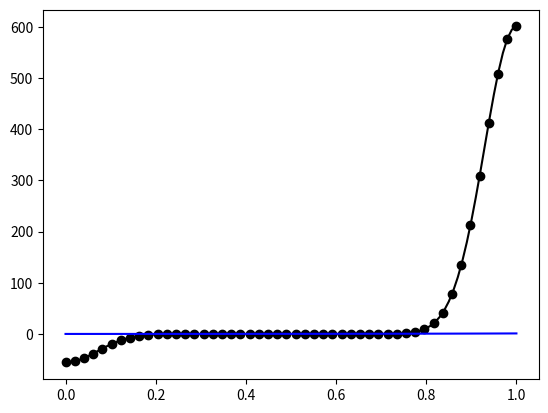

Generate this figure with matplotlib:
# -*- coding: utf-8 -*-
"""
Solving Convection diffusion equation with RBF and Functions for Matrix builds
(Solving Differential Equations using Radial Basis functions)
Function to model:      e^px-1/e^p-1     p = a/c
Differential equation:  au' = cu'' | u(0) = 0 | u(1) = 1
[redacted]
"""
# Imports----------------------------------------------------------------------
import numpy as np
from math import exp
import matplotlib.pyplot as plt
#Global variables--------------------------------------------------------------
  # Input parameters for RBF Level Ia
    # Basis center Locations / Number of Bases
xc=np.linspace(0,1,50)
    # Width parameter (How Fat your basis functions are)
#beta = np.linspace(1,20,39)  
beta = 10
    # "Plotting points"
xd = np.linspace(0,1,101)
  # Missing Parameter for RBF Level Ia
#coeff = np.ones(np.size(xc)) #Initialized previously, but created from lstsq
  # Boundary condition to "solve problem"
xbound0 = 0.
xbound1 = 1.
d1=20.
d2=6.
p=d1/d2
# Functions--------------------------------------------------------------------
 # Function for evaluation:  f(x) -> 
def f(x):
   return (np.exp(p*x) - 1)/(np.exp(p) - 1)
 # Function Derivative for "test Data" f'(x) -> 
def f_prime(x):
    return p*(np.exp(p*x))/(np.exp(p) - 1)
 # Function Second Derivative for "test Data" f''(x) -> 1
def f_double_prime(x):
    return p*p*(np.exp(p*x))/(np.exp(p)-1)

    
 # Basis Evaluation (which basis [i], where to evaluate [x, or a vector of x's], vector of centers for i to act on)
#  OLD WAY
def basis(x,xc):                     # RADIAL Basis i evaluated at x
    return ( exp(- beta * beta * (x-xc)*(x-xc) ) )
def basis_prime(x,xc):
    return( 2 * beta * beta * (xc-x) * exp( -beta * beta * (x-xc) * (x-xc) ) )
def basis_double_prime(x,xc):
    return( 2 * beta * beta * exp( -beta * beta * (x-xc)*(x-xc) ) * (2*beta*beta*(x-xc)*(x-xc) - 1) )
#def basis(x,xc):                    # RADIAL Basis i evaluated at x
#    beta_2 = beta * beta
#    xntr = (x-xc)
#    xntr_2 = xntr*xntr
#    return ( exp(- beta_2 * xntr_2 ) )
#def basis_prime(x,xc):              # Differential of Radial Basis evaluated at x
#    beta_2 = beta * beta
#    xntr = (x-xc)
#    xntr_2 = xntr*xntr
#    return( -2 * beta_2 * xntr * exp( - beta_2 * xntr_2 ) )
#def basis_double_prime(x,xc):       # Second Differential of Radial Basis evaluated at x
#    beta_2 = beta * beta
#    xntr = (x-xc)
#    xntr_2 = xntr*xntr
#    return( 2 * beta_2 * exp( -beta_2 * xntr_2 ) * (2*beta_2*xntr_2 - 1) )

    
 # Plot Final Function Approximation
def plot_f():
    y = np.zeros(np.size(xd))
    for i in range(np.size(xd)):
        for j in range(np.size(xc)):
            y[i] = y[i]+coeff[j]*basis(j,xd[i])
    plt.plot(xd,y,'k')
    yp = np.zeros(np.size(xc))
    for i in range(np.size(xc)):
        for j in range(np.size(xc)):
            yp[i] = yp[i]+coeff[j]*basis(j,xc[i])
    plt.plot(xc,yp,'ko')
    
# Plot Particular Basis Function
def plot_rbf(p):
    y = np.zeros(np.size(xd))
    for i in range(np.size(xd)):
        y[i] = coeff[p]*basis(p,xd[i])
    plt.plot(xd,y,'r')
#------------------------------------------------------------------------------
# Main-------------------------------------------------------------------------
plt.clf()
# Build Matrix A
A = np.zeros((np.size(xc)+2,np.size(xc)))       # Why is there a 2 here?  (number of bc's)
for j in range(np.size(xc)):     # J is columns of A
    for i in range(np.size(xc)):    # I is rows of A
    # A for PDE is Differential equation with Basis, Basis_prime, and Basis Double Prime (j) evaluated at xd i
    # Differential equation to solve is: REPLACEu' = 1 | รป' = 1 | A = phi'(x) g = 1
        A[i,j]=p*basis_prime(xc[i],xc[j])-basis_double_prime(xc[i],xc[j])
# Build Matrix (Vector)  (adding one for initial/boundary condition)

g=np.zeros(np.size(xc)+2)                       # Same here with the "2"
#for i in range(np.size(xd)):
#    g[i] = f_double_prime(xd[i])

# Build out Matrix and vector for boundary equations
for j in range(np.size(xc)):                #  Boundary Condition 0
    A[np.size(xc)-1,j]=basis(xbound0,xc[j])
g[np.size(xc)-1]=f(xbound0)
for j in range(np.size(xc)):                #  Boundary Condition 1 (doesn't have to be at 1 and 0)
    A[np.size(xc),j]=basis(xbound1,xc[j])
g[np.size(xc)]=f(xbound1)

# Solve
a = np.linalg.lstsq(A,g)
coeff=a[0]      # Copy to coefficients

ans = f(xd)
#for i in range(np.size(xc)):
#    plot_rbf(i)    
plot_f()
plt.plot(xd,ans,'b')
